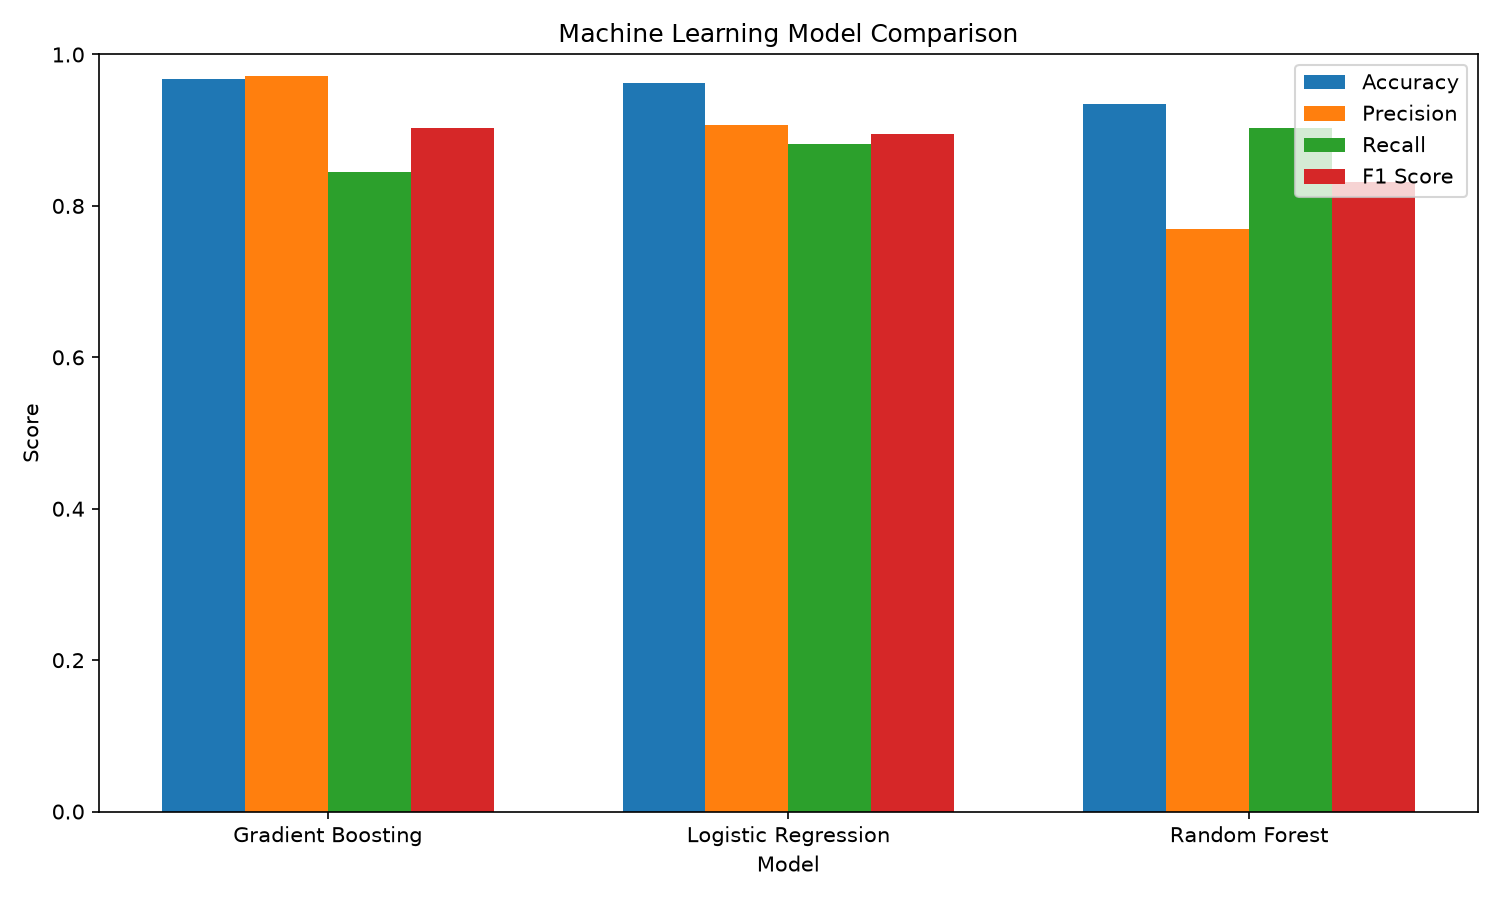

Values plotted in this chart, from the file beside it:
model, accuracy, precision, recall, f1_score, roc_auc
Gradient Boosting, 0.9675, 0.9712, 0.8444, 0.9034, 0.9931
Logistic Regression, 0.9625, 0.9071, 0.8819, 0.8944, 0.9883
Random Forest, 0.934, 0.7701, 0.9028, 0.8312, 0.9813
